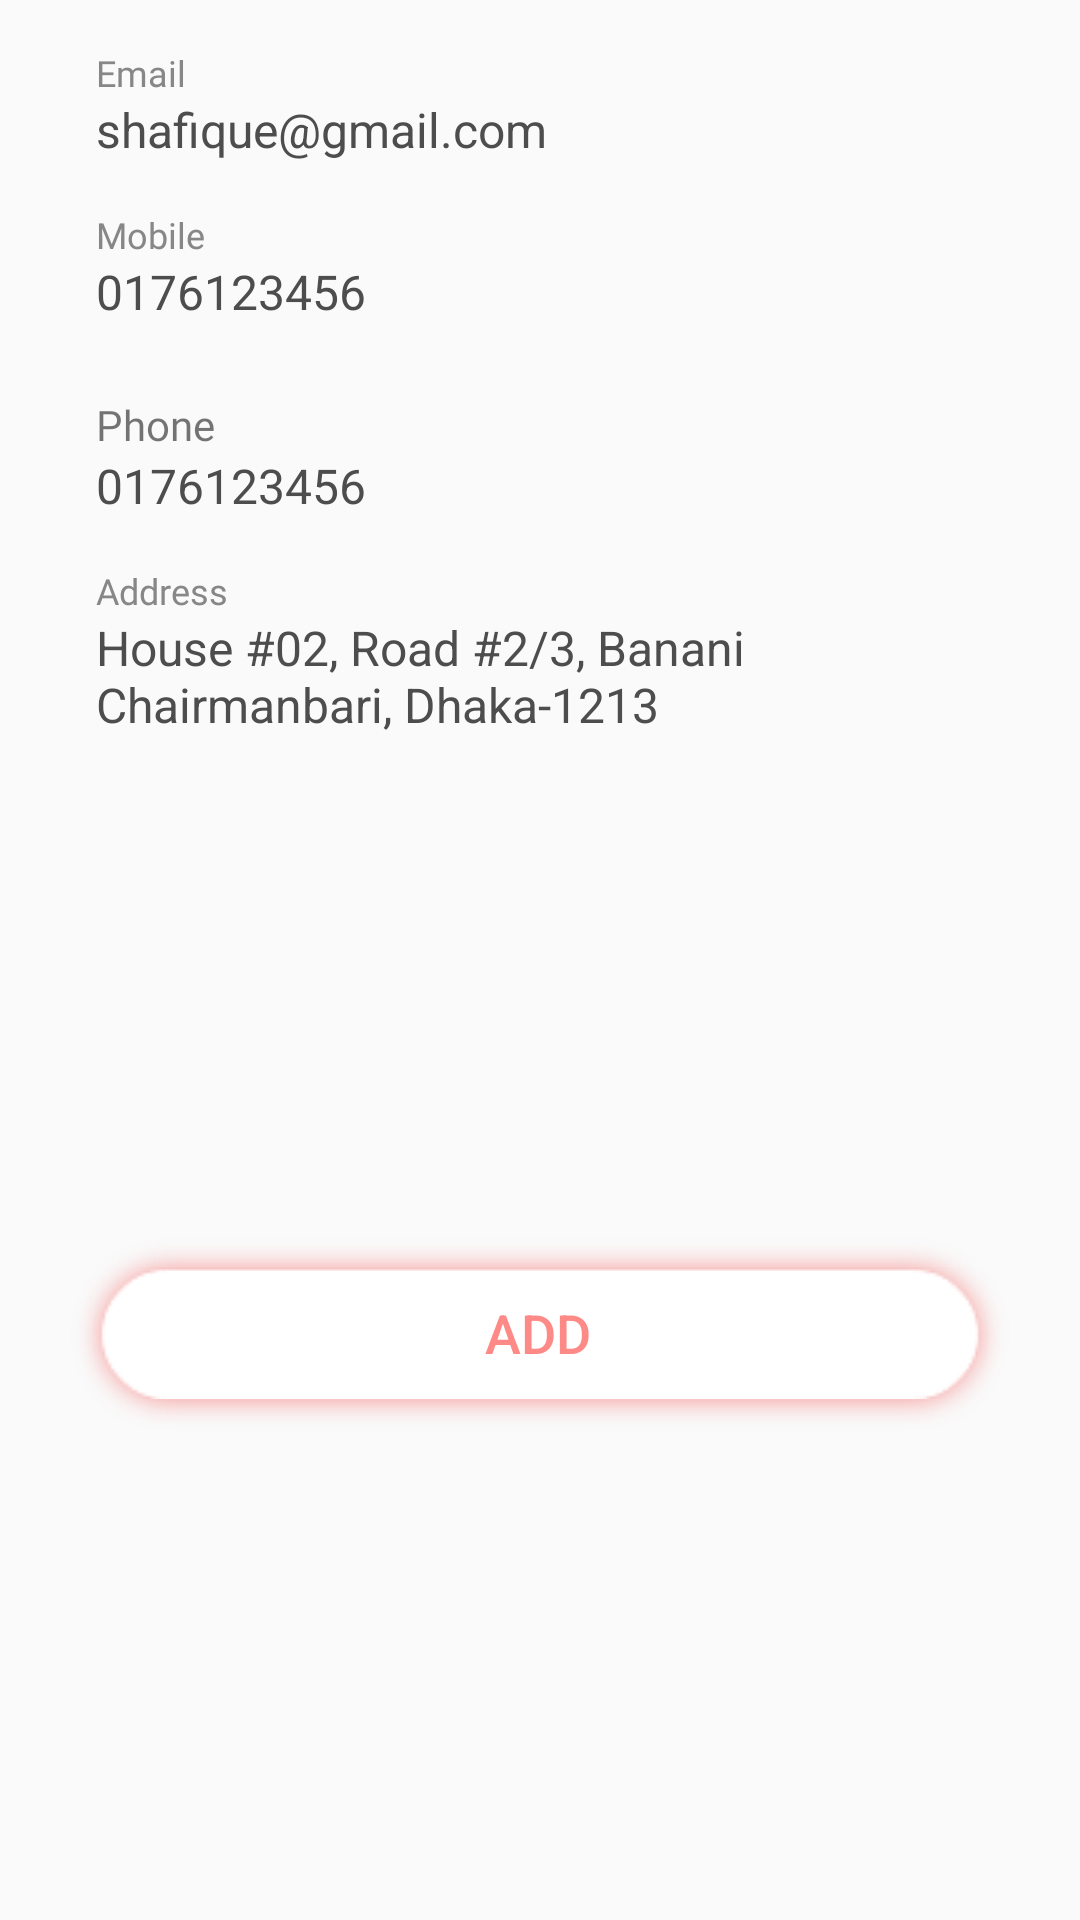

Here is an Android app screen rendered from its layout file. Give the layout XML and the strings, colors and styles it references.
<!-- AndroidManifest.xml: application theme AppTheme -->
<!-- res/layout/layout_dealer_info.xml -->
<?xml version="1.0" encoding="utf-8"?>
<android.support.constraint.ConstraintLayout xmlns:android="http://schemas.android.com/apk/res/android"
    xmlns:app="http://schemas.android.com/apk/res-auto"
    xmlns:tools="http://schemas.android.com/tools"
    android:layout_width="match_parent"
    android:layout_height="wrap_content"
    tools:showIn="@layout/fragment_add_dealer">

    <TextView
        android:id="@+id/tvNameLabel"
        android:layout_width="0dp"
        android:layout_height="wrap_content"
        android:layout_marginTop="16dp"
        android:fontFamily="@font/roboto"
        android:text="Name"
        android:textColor="@color/colorTextGray"
        android:textSize="@dimen/text_x_small"
        android:visibility="gone"
        app:layout_constraintEnd_toEndOf="@+id/textView9"
        app:layout_constraintStart_toStartOf="@+id/textView9"
        app:layout_constraintTop_toTopOf="parent" />

    <EditText
        android:id="@+id/tvName"
        android:layout_width="0dp"
        android:layout_height="wrap_content"
        android:background="@drawable/bg_edit_text"
        android:enabled="false"
        android:imeOptions="actionDone"
        android:inputType="text"
        android:text="Mr Akhter"
        android:textColor="@color/colorTextBlack"
        android:textSize="@dimen/textNormal"
        android:visibility="gone"
        app:layout_constraintEnd_toEndOf="@+id/textView9"
        app:layout_constraintHorizontal_bias="0.0"
        app:layout_constraintStart_toStartOf="@+id/textView9"
        app:layout_constraintTop_toBottomOf="@+id/tvNameLabel" />

    <TextView
        android:id="@+id/textView12"
        android:layout_width="0dp"
        android:layout_height="wrap_content"
        android:layout_marginTop="16dp"
        android:fontFamily="@font/roboto"
        android:text="Email"
        android:textColor="@color/colorTextGray"
        android:textSize="@dimen/text_x_small"
        app:layout_constraintEnd_toEndOf="@+id/textView9"
        app:layout_constraintStart_toStartOf="@+id/textView9"
        app:layout_constraintTop_toBottomOf="@+id/tvName" />

    <EditText
        android:id="@+id/tvEmail"
        android:layout_width="0dp"
        android:layout_height="wrap_content"
        android:background="@drawable/bg_edit_text"
        android:enabled="false"
        android:imeOptions="actionDone"
        android:inputType="textEmailAddress"
        android:text="shafique@gmail.com"
        android:textColor="@color/colorTextBlack"
        android:textSize="@dimen/textNormal"
        app:layout_constraintEnd_toEndOf="@+id/textView9"
        app:layout_constraintHorizontal_bias="0.0"
        app:layout_constraintStart_toStartOf="@+id/textView9"
        app:layout_constraintTop_toBottomOf="@+id/textView12" />


    <TextView
        android:id="@+id/textView13"
        android:layout_width="0dp"
        android:layout_height="wrap_content"
        android:layout_marginTop="16dp"
        android:fontFamily="@font/roboto"
        android:text="Mobile"
        android:textColor="@color/colorTextGray"
        android:textSize="@dimen/text_x_small"
        app:layout_constraintEnd_toEndOf="@+id/textView9"
        app:layout_constraintStart_toStartOf="@+id/textView9"
        app:layout_constraintTop_toBottomOf="@+id/tvEmail" />

    <EditText
        android:id="@+id/tvMobile"
        android:layout_width="0dp"
        android:layout_height="wrap_content"
        android:background="@drawable/bg_edit_text"
        android:enabled="false"
        android:imeOptions="actionDone"
        android:inputType="numberSigned"
        android:text="0176123456"
        android:textColor="@color/colorTextBlack"
        android:textSize="@dimen/textNormal"
        app:layout_constraintEnd_toEndOf="@+id/textView9"
        app:layout_constraintHorizontal_bias="0.0"
        app:layout_constraintStart_toStartOf="@+id/textView9"
        app:layout_constraintTop_toBottomOf="@+id/textView13" />

    <TextView
        android:id="@+id/textView9"
        android:layout_width="0dp"
        android:layout_height="wrap_content"
        android:layout_marginEnd="32dp"
        android:layout_marginStart="32dp"
        android:layout_marginTop="24dp"
        android:fontFamily="@font/roboto"
        android:text="Phone"
        app:layout_constraintEnd_toEndOf="parent"
        app:layout_constraintStart_toStartOf="parent"
        app:layout_constraintTop_toBottomOf="@+id/tvMobile" />

    <EditText
        android:id="@+id/tvPhone"
        android:layout_width="0dp"
        android:layout_height="wrap_content"
        android:background="@drawable/bg_edit_text"
        android:enabled="false"
        android:imeOptions="actionDone"
        android:inputType="phone"
        android:text="0176123456"
        android:textColor="@color/colorTextBlack"
        android:textSize="@dimen/textNormal"
        app:layout_constraintEnd_toEndOf="@+id/textView9"
        app:layout_constraintHorizontal_bias="0.0"
        app:layout_constraintStart_toStartOf="@+id/textView9"
        app:layout_constraintTop_toBottomOf="@+id/textView9" />

    <TextView
        android:id="@+id/textView14"
        android:layout_width="0dp"
        android:layout_height="wrap_content"
        android:layout_marginTop="16dp"
        android:fontFamily="@font/roboto"
        android:text="Address"
        android:textColor="@color/colorTextGray"
        android:textSize="@dimen/text_x_small"
        app:layout_constraintEnd_toEndOf="@+id/textView9"
        app:layout_constraintStart_toStartOf="@+id/textView9"
        app:layout_constraintTop_toBottomOf="@+id/tvPhone" />

    <EditText
        android:id="@+id/tvAddress"
        android:layout_width="0dp"
        android:layout_height="wrap_content"
        android:layout_marginBottom="32dp"
        android:background="@drawable/bg_edit_text"
        android:enabled="false"
        android:imeOptions="actionDone"
        android:inputType="textMultiLine"
        android:maxLines="10"
        android:text="House #02, Road #2/3, Banani Chairmanbari, Dhaka-1213"
        android:textColor="@color/colorTextBlack"
        android:textSize="@dimen/textNormal"
        app:layout_constraintBottom_toBottomOf="parent"
        app:layout_constraintEnd_toEndOf="@+id/textView9"
        app:layout_constraintHorizontal_bias="0.0"
        app:layout_constraintStart_toStartOf="@+id/textView9"
        app:layout_constraintTop_toBottomOf="@+id/textView14"
        app:layout_constraintVertical_bias="0.0" />

    <Button
        android:id="@+id/btnSubmitDealer"
        android:layout_width="0dp"
        android:layout_height="wrap_content"
        android:layout_marginBottom="24dp"
        android:layout_marginEnd="20dp"
        android:layout_marginStart="20dp"
        android:layout_marginTop="28dp"
        android:background="@drawable/bg_shadow_btn"
        android:stateListAnimator="@null"
        android:text="Add"
        android:textColor="@color/colorLightPink"
        android:textSize="@dimen/textLarge"
        android:visibility="visible"
        app:layout_constraintBottom_toBottomOf="parent"
        app:layout_constraintEnd_toEndOf="parent"
        app:layout_constraintStart_toStartOf="parent"
        app:layout_constraintTop_toBottomOf="@id/tvAddress" />


</android.support.constraint.ConstraintLayout>
<!-- res/layout/fragment_add_dealer.xml (included above) -->
<android.support.constraint.ConstraintLayout xmlns:android="http://schemas.android.com/apk/res/android"
    xmlns:app="http://schemas.android.com/apk/res-auto"
    android:id="@+id/mainView"
    android:layout_width="match_parent"
    android:layout_height="match_parent"
    android:background="@color/colorWhite"
    android:clickable="true">


    <ImageView
        android:id="@+id/btnBack"
        android:layout_width="wrap_content"
        android:layout_height="wrap_content"
        android:layout_marginStart="4dp"
        android:clickable="true"
        android:focusable="true"
        android:padding="4dp"
        android:src="@drawable/ic_arrow_back"
        app:layout_constraintStart_toStartOf="parent"
        app:layout_constraintTop_toTopOf="parent" />

    <ImageView
        android:id="@+id/btnMenu"
        android:layout_width="wrap_content"
        android:layout_height="wrap_content"
        android:layout_marginEnd="2dp"
        android:clickable="true"
        android:focusable="true"
        android:padding="4dp"
        android:src="@drawable/ic_more"
        app:layout_constraintEnd_toEndOf="parent"
        app:layout_constraintTop_toTopOf="parent" />

    

    <android.support.design.widget.TabLayout
        android:id="@+id/tabs"
        android:layout_width="match_parent"
        android:layout_height="wrap_content"
        android:background="?attr/colorPrimary"
        android:minHeight="?attr/actionBarSize"
        android:theme="@style/ThemeOverlay.AppCompat.Dark.ActionBar"
        app:layout_constraintEnd_toEndOf="parent"
        app:layout_constraintStart_toStartOf="parent"
        app:layout_constraintTop_toBottomOf="@id/btnBack"
        app:tabIndicatorColor="@color/colorAccent"
        app:tabMode="fixed"
        app:tabSelectedTextColor="@color/colorAccent"
        app:tabTextColor="@color/textBlackRegular" />

    <android.support.v4.view.ViewPager
        android:id="@+id/pager"
        android:layout_width="match_parent"
        android:layout_height="wrap_content"
        app:layout_constraintEnd_toEndOf="parent"
        app:layout_constraintStart_toStartOf="parent"
        app:layout_constraintTop_toBottomOf="@+id/tabs">

        <LinearLayout
            android:id="@+id/page_one"
            android:layout_width="match_parent"
            android:layout_height="match_parent"
            android:orientation="vertical">

            <include layout="@layout/layout_dealer_info" />
        </LinearLayout>

        <LinearLayout
            android:id="@+id/page_two"
            android:layout_width="match_parent"
            android:layout_height="match_parent"
            android:orientation="vertical">

            <android.support.v7.widget.RecyclerView
                android:id="@+id/rvContactPerson"
                android:layout_width="match_parent"
                android:layout_height="match_parent"
                android:paddingBottom="4dp"
                android:paddingEnd="0dp"
                android:paddingStart="0dp"
                android:paddingTop="1dp"
                app:layoutManager="android.support.v7.widget.LinearLayoutManager" />
        </LinearLayout>

    </android.support.v4.view.ViewPager>

</android.support.constraint.ConstraintLayout>
<!-- resources referenced by this layout -->
<resources>
  <color name="colorAccent">#ff706e</color>
  <color name="colorLightPink">#FE8A87</color>
  <color name="colorTextBlack">#4d4d4d</color>
  <color name="colorTextGray">#878787</color>
  <color name="colorWhite">#ffffff</color>
  <color name="textBlackRegular">#161616</color>
  <dimen name="textLarge">18sp</dimen>
  <dimen name="textNormal">16sp</dimen>
  <dimen name="text_x_small">12sp</dimen>
  <!-- drawable bg_edit_text (drawable) -->
  <?xml version="1.0" encoding="utf-8"?>
  <selector xmlns:android="http://schemas.android.com/apk/res/android"
      android:constantSize="false"
      android:variablePadding="true"
      android:visible="true">
      <item android:state_enabled="false">
          <shape android:shape="rectangle">
          </shape>
      </item>
  
      <item android:state_enabled="true">
          <shape android:shape="rectangle">
              <stroke android:color="@color/colorLightGray" android:width="1dp"/>
              <corners android:radius="3dp"/>
          </shape>
      </item>
  </selector>
  <!-- drawable bg_shadow_btn (drawable) -->
  <?xml version="1.0" encoding="utf-8"?>
  <ripple android:color="@color/colorDarkPink" xmlns:android="http://schemas.android.com/apk/res/android">
      <item android:drawable="@drawable/bg_btn_shadow">
      </item>
  </ripple>
  <!-- drawable ic_arrow_back (drawable) -->
  <vector xmlns:android="http://schemas.android.com/apk/res/android"
          android:width="28dp"
          android:height="28dp"
          android:viewportWidth="24.0"
          android:viewportHeight="24.0">
      <path
          android:fillColor="#FF000000"
          android:pathData="M20,11H7.83l5.59,-5.59L12,4l-8,8 8,8 1.41,-1.41L7.83,13H20v-2z"/>
  </vector>
  <!-- drawable ic_more (drawable) -->
  <vector android:height="28dp" android:viewportHeight="24.0"
      android:viewportWidth="24.0" android:width="28dp" xmlns:android="http://schemas.android.com/apk/res/android">
      <path android:fillColor="#FF000000" android:pathData="M12,8c1.1,0 2,-0.9 2,-2s-0.9,-2 -2,-2 -2,0.9 -2,2 0.9,2 2,2zM12,10c-1.1,0 -2,0.9 -2,2s0.9,2 2,2 2,-0.9 2,-2 -0.9,-2 -2,-2zM12,16c-1.1,0 -2,0.9 -2,2s0.9,2 2,2 2,-0.9 2,-2 -0.9,-2 -2,-2z"/>
  </vector>
  <style name="AppTheme" parent="Theme.AppCompat.Light.NoActionBar">
          
          <item name="colorPrimary">@color/colorWhite</item>
          <item name="colorPrimaryDark">#888787</item>
          <item name="colorAccent">@color/colorDarkPink</item>
  
      </style>
  <color name="colorLightGray">#e7e7e7</color>
  <color name="colorDarkPink">#ff7472</color>
</resources>
